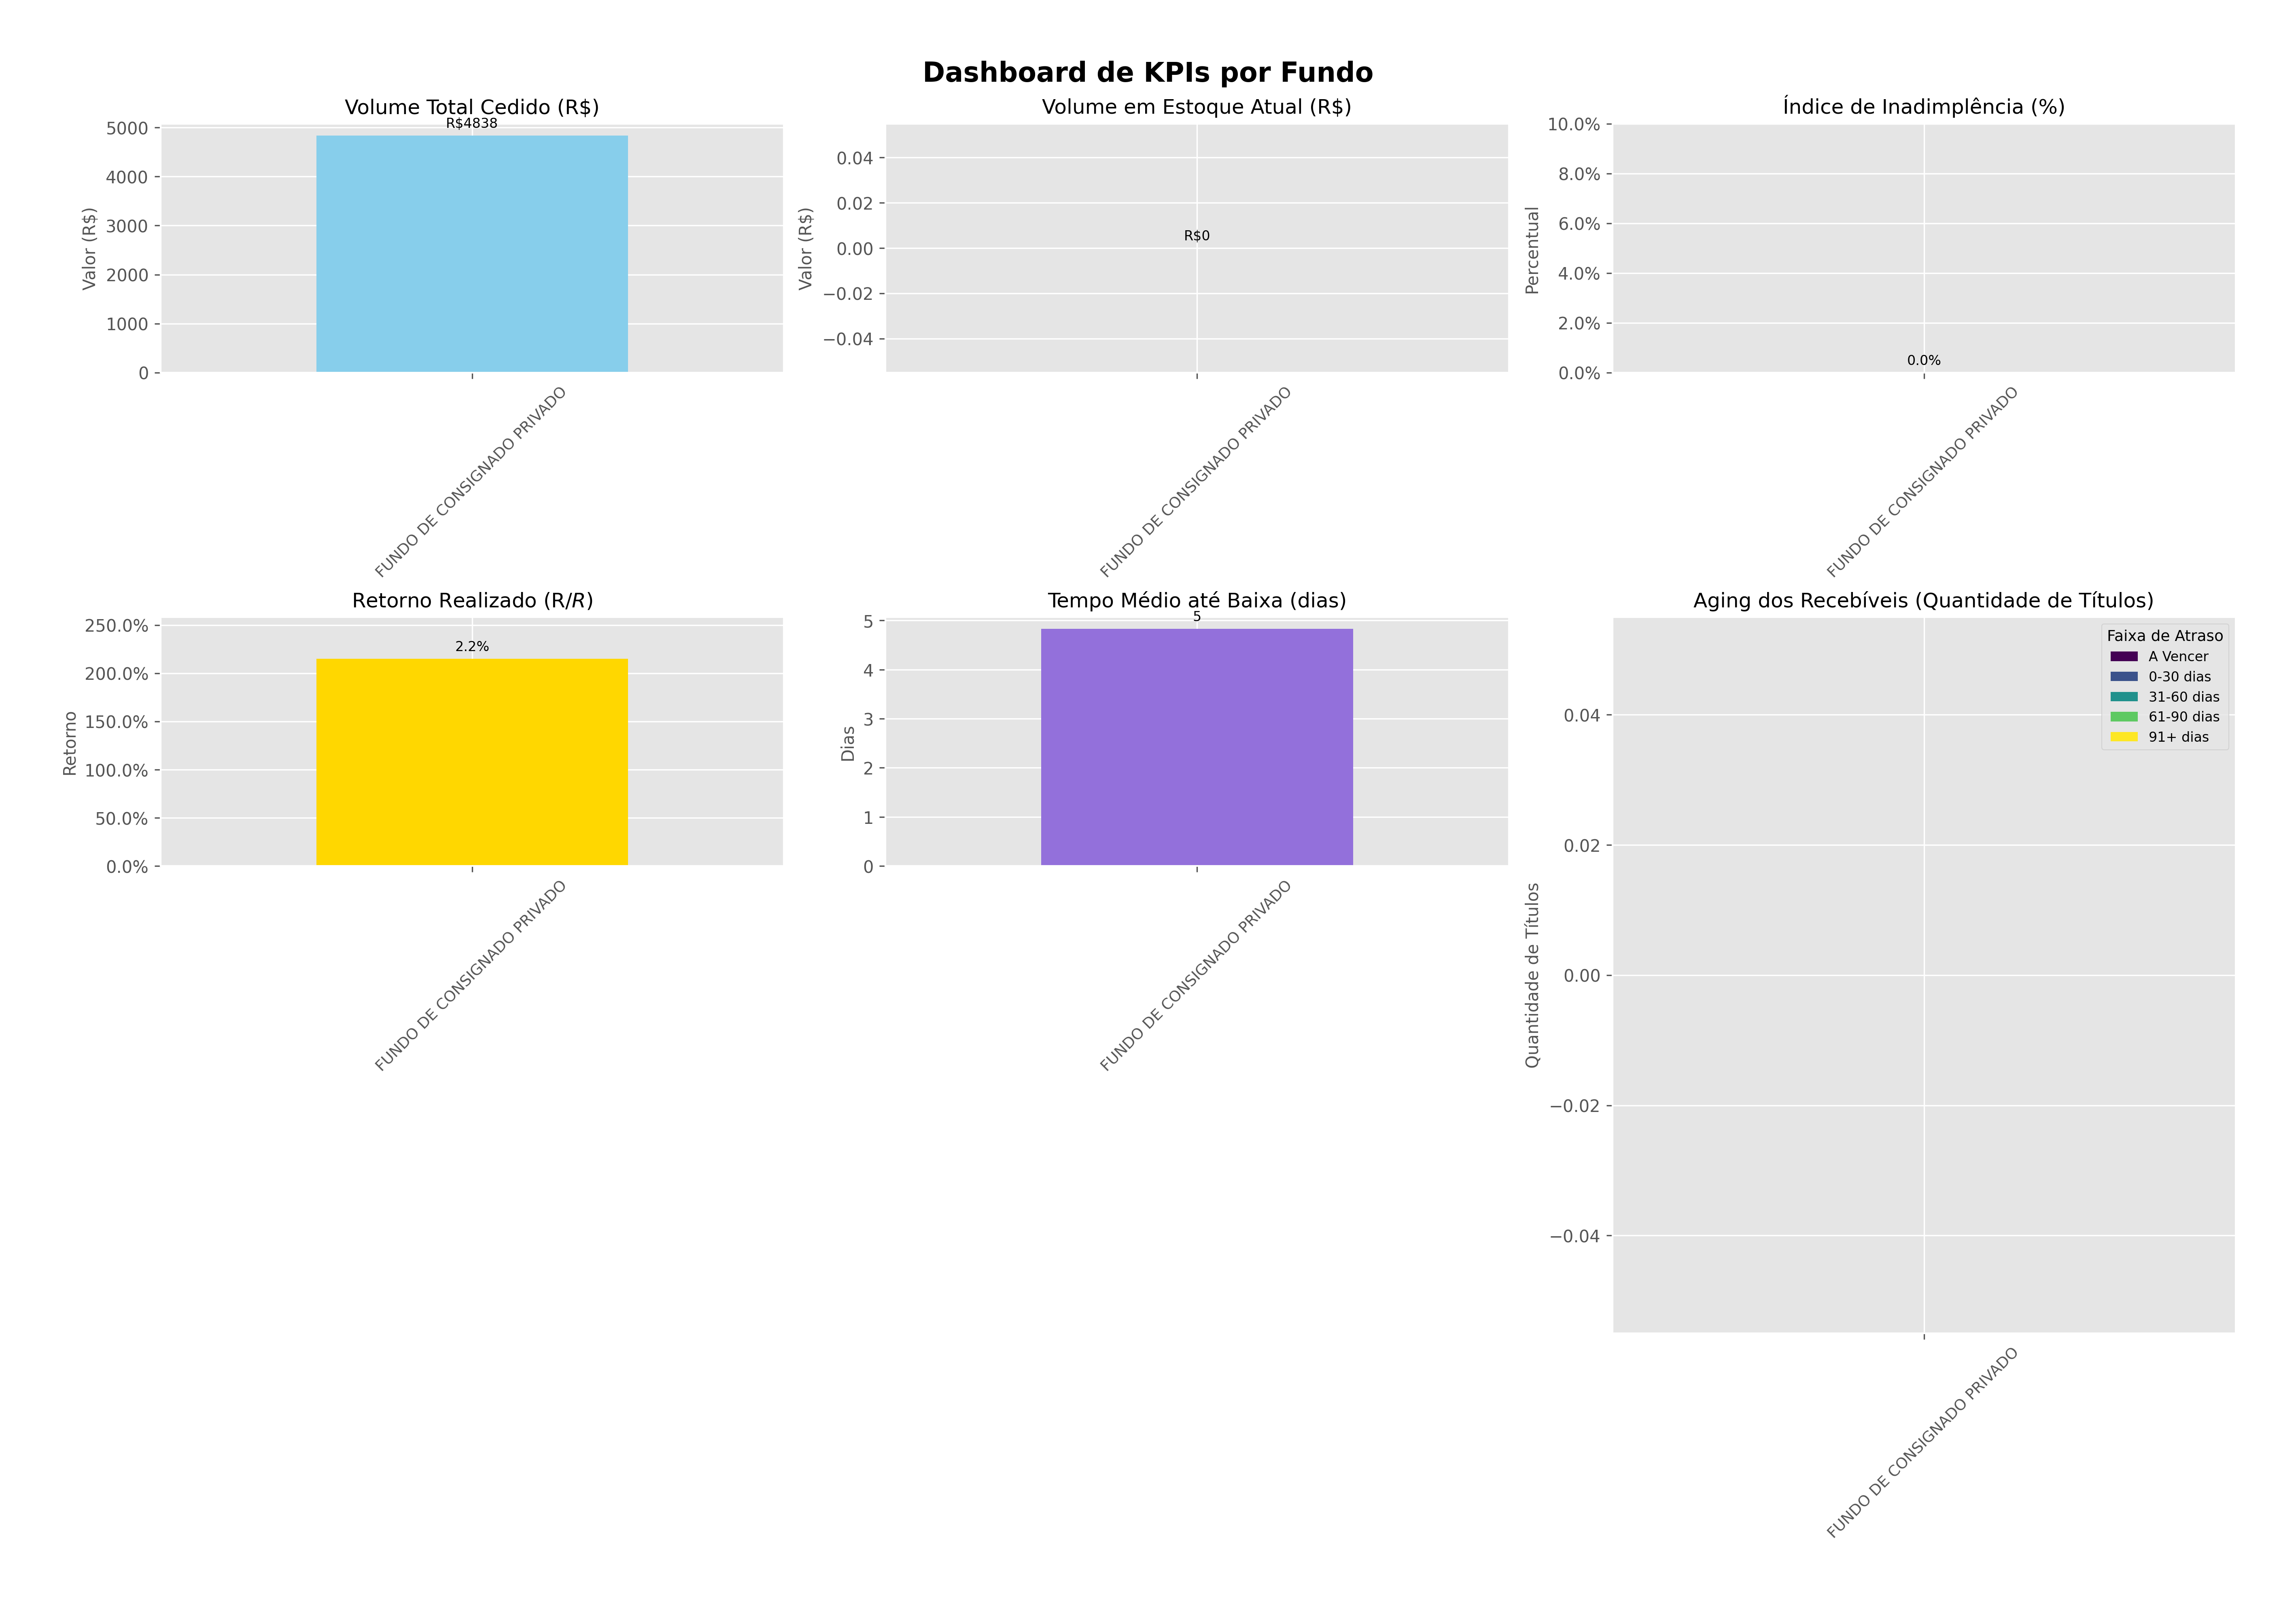

Write the Python code that produced this figure.
import pandas as pd
import numpy as np
import matplotlib.pyplot as plt
from matplotlib.gridspec import GridSpec
from datetime import datetime
from pathlib import Path

# Configuração inicial
plt.style.use('ggplot')
pd.set_option('display.float_format', '{:,.2f}'.format)
pd.set_option('display.max_columns', None) # Para ver todas as colunas no debug
pd.set_option('display.width', 1000) # Ajusta a largura de exibição do console

def debug_data(df, name):
    """Função auxiliar para debug de dados"""
    print(f"\n--- Debug {name} ---")
    if df.empty:
        print(f"{name} está vazio.")
        return

    print(f"Colunas: {df.columns.tolist()}")
    print(f"Formato: {df.shape}")
    print(f"Tipos de dados:\n{df.dtypes}")
    print("Primeiras 2 linhas:")
    # Usar to_string() para melhor visualização de DataFrames
    print(df.head(2).to_string()) 
    
    # Debug específico para colunas de data/valor
    date_cols = [col for col in df.columns if 'DATA' in col.upper() or 'DT_' in col.upper()]
    val_cols = [col for col in df.columns if 'VALOR' in col.upper() or 'VL_' in col.upper()]

    if date_cols:
        print("\nAmostra de colunas de data (primeiras 5):")
        for col in date_cols:
            if col in df.columns:
                print(f"  {col} (Tipo: {df[col].dtype}, Nulos: {df[col].isna().sum()}):")
                print(df[col].head(5).to_string())
    
    if val_cols:
        print("\nAmostra de colunas de valor (primeiras 5):")
        for col in val_cols:
            if col in df.columns:
                print(f"  {col} (Tipo: {df[col].dtype}, Nulos: {df[col].isna().sum()}):")
                print(df[col].head(5).to_string())
    print("-" * (len(name) + 12)) # Linha separadora


def load_data():
    """Carrega os dados dos arquivos CSV/TXT com tratamento robusto"""
    data_dir = Path('data')
    
    # Inicializa DataFrames vazios para garantir que sempre retornem algo
    aquisicoes = pd.DataFrame()
    estoque = pd.DataFrame()
    liquidados = pd.DataFrame()

    print(f"Tentando carregar dados do diretório: {data_dir.absolute()}")

    try:
        aquisicoes_path = data_dir / 'aquisicao_dia_database_fundo_teste.csv'
        aquisicoes = pd.read_csv(
            aquisicoes_path,
            sep=';',
            encoding='latin1',
            dtype='object'  # Carrega tudo como string para conversão controlada
        )
        print(f"✅ '{aquisicoes_path.name}' carregado.")
        debug_data(aquisicoes, 'aquisicoes (raw)')
    except FileNotFoundError:
        print(f"❌ Arquivo '{aquisicoes_path.name}' não encontrado em '{data_dir}'.")
    except Exception as e:
        print(f"❌ Erro ao carregar aquisições de '{aquisicoes_path.name}': {e}")

    try:
        # CORRIGIDO: Nome do arquivo .txt conforme o que você mencionou
        estoque_path = data_dir / 'estoque_aquisicoes_database_fundo_teste.txt' 
        estoque = pd.read_csv(
            estoque_path,
            sep=';',
            encoding='latin1',
            dtype='object'
        )
        print(f"✅ '{estoque_path.name}' carregado.")
        debug_data(estoque, 'estoque (raw)')
    except FileNotFoundError:
        print(f"❌ Arquivo '{estoque_path.name}' não encontrado em '{data_dir}'.")
    except Exception as e:
        print(f"❌ Erro ao carregar estoque de '{estoque_path.name}': {e}")

    try:
        liquidados_path = data_dir / 'liquidados_estoque_database_fundo_teste.csv'
        liquidados = pd.read_csv(
            liquidados_path,
            sep=';',
            encoding='latin1',
            dtype='object'
        )
        print(f"✅ '{liquidados_path.name}' carregado.")
        debug_data(liquidados, 'liquidados (raw)')
    except FileNotFoundError:
        print(f"❌ Arquivo '{liquidados_path.name}' não encontrado em '{data_dir}'.")
    except Exception as e:
        print(f"❌ Erro ao carregar liquidados de '{liquidados_path.name}': {e}")

    return aquisicoes, estoque, liquidados

def convert_currency(value):
    """Conversão segura de valores monetários"""
    try:
        if pd.isna(value) or str(value).strip() in ['', 'NA', 'NaN', 'None', 'Null']:
            return np.nan
        # Remove pontos de milhar (se houver) e substitui vírgula decimal por ponto
        value = str(value).strip().replace('.', '').replace(',', '.')
        return float(value)
    except ValueError: # Capturar specificamente ValueError para strings não numéricas
        return np.nan
    except Exception: # Captura outras exceções genéricas
        return np.nan

def convert_date(value, date_format='%d/%m/%Y'):
    """Conversão robusta para datetime com tratamento de NaT"""
    if pd.isna(value) or str(value).strip() == '':
        return pd.NaT # Not a Time (valor nulo para datetime)
    
    # Tenta com o formato principal
    try:
        date = pd.to_datetime(value, format=date_format, errors='coerce')
        if pd.notna(date): # Verifica se a conversão resultou em uma data válida
            return date
    except Exception:
        pass # Ignora e tenta o próximo

    # Se a primeira tentativa falhar, tenta sem um formato explícito (inferindo)
    # Isso pode ser útil para formatos ligeiramente diferentes, mas menos seguro
    try:
        date = pd.to_datetime(value, errors='coerce')
        if pd.notna(date):
            return date
    except Exception:
        pass

    return pd.NaT # Retorna NaT se todas as tentativas falharem


def clean_data(aquisicoes, estoque, liquidados):
    """Limpeza e transformação robusta dos dados"""
    print("\n--- Limpeza e Conversão de Dados ---")
    
    # Aquisições
    if not aquisicoes.empty:
        for col in ['vl_presente', 'valor_futuro_nominal']:
            if col in aquisicoes.columns:
                aquisicoes[col] = aquisicoes[col].apply(convert_currency)
        
        for col in ['dt_cessao', 'data_vencimento_da_parcela']:
            if col in aquisicoes.columns:
                aquisicoes[col] = aquisicoes[col].apply(convert_date)
        print("✅ DataFrame 'aquisicoes' processado.")
        debug_data(aquisicoes, 'aquisicoes (clean)')
    else:
        print("⚠️ DataFrame 'aquisicoes' está vazio, pulando limpeza.")
    
    # Estoque
    if not estoque.empty:
        for col in ['VALOR_FUTURO', 'VALOR_PRESENTE', 'VALOR_AQUISICAO']:
            if col in estoque.columns:
                estoque[col] = estoque[col].apply(convert_currency)
        
        # ESSA É A COLUNA CRÍTICA PARA O ERRO ANTERIOR (.dt accessor)
        for col in ['DATA_AQUISICAO', 'DATA_VENCIMENTO']:
            if col in estoque.columns:
                estoque[col] = estoque[col].apply(convert_date)
        
        print("✅ DataFrame 'estoque' processado.")
        debug_data(estoque, 'estoque (clean)')
    else:
        print("⚠️ DataFrame 'estoque' está vazio, pulando limpeza.")
    
    # Liquidados
    if not liquidados.empty:
        if 'VALOR_PAGO' in liquidados.columns:
            liquidados['VALOR_PAGO'] = liquidados['VALOR_PAGO'].apply(convert_currency)
        
        for col in ['DATA_MOVIMENTO', 'DATA_AQUISICAO']:
            if col in liquidados.columns:
                liquidados[col] = liquidados[col].apply(convert_date)
        print("✅ DataFrame 'liquidados' processado.")
        debug_data(liquidados, 'liquidados (clean)')
    else:
        print("⚠️ DataFrame 'liquidados' está vazio, pulando limpeza.")

    return aquisicoes, estoque, liquidados

def calculate_kpis(aquisicoes, estoque, liquidados):
    """Cálculo dos KPIs com tratamento robusto de datas e dados"""
    print("\n--- Calculando KPIs ---")
    
    # Verifica se os DataFrames essenciais não estão vazios
    if aquisicoes.empty:
        print("❌ DataFrame 'aquisicoes' está vazio. Não é possível calcular KPIs.")
        return pd.DataFrame()
    
    # Obtém lista de fundos únicos
    # Usar .dropna() para garantir que não há NaNs em 'nome_fundo' antes de obter únicos
    fundos = aquisicoes['nome_fundo'].dropna().unique()
    if len(fundos) == 0:
        print("❌ Nomes de fundos não encontrados no DataFrame de aquisições. Verifique a coluna 'nome_fundo'.")
        return pd.DataFrame()

    kpis = []
    # CORREÇÃO CRÍTICA AQUI: Define 'hoje' como um Timestamp do Pandas para consistência
    hoje_ts = pd.to_datetime(datetime.now().date())
    hoje_date = hoje_ts.date() # Versão datetime.date para comparações de data pura

    for fundo in fundos:
        print(f"\n⚙️ Processando fundo: {fundo}")
        
        try:
            # Filtra dados por fundo e cria cópias para evitar SettingWithCopyWarning
            aq_fundo = aquisicoes[aquisicoes['nome_fundo'] == fundo].copy()
            est_fundo = estoque[estoque['NOME_FUNDO'] == fundo].copy() if 'NOME_FUNDO' in estoque.columns else pd.DataFrame()
            liq_fundo = liquidados[liquidados['FUNDO'] == fundo].copy() if 'FUNDO' in liquidados.columns else pd.DataFrame()
            
            # 1. Volume total cedido
            volume_cedido = 0
            if not aq_fundo.empty and 'vl_presente' in aq_fundo.columns:
                volume_cedido = aq_fundo['vl_presente'].sum()
                if pd.isna(volume_cedido): volume_cedido = 0
            print(f"   Volume Cedido: R$ {volume_cedido:,.2f}")

            # 2. Volume em estoque atual
            volume_estoque = 0
            if not est_fundo.empty and 'VALOR_PRESENTE' in est_fundo.columns:
                volume_estoque = est_fundo['VALOR_PRESENTE'].sum()
                if pd.isna(volume_estoque): volume_estoque = 0
            print(f"   Volume Estoque: R$ {volume_estoque:,.2f}")
            
            # 3. Índice de inadimplência (% de vencidos não pagos)
            inadimplencia = 0
            if not est_fundo.empty and 'DATA_VENCIMENTO' in est_fundo.columns and pd.api.types.is_datetime64_any_dtype(est_fundo['DATA_VENCIMENTO']):
                # Filtrar NaT antes de comparar
                est_fundo_valid_dates = est_fundo.dropna(subset=['DATA_VENCIMENTO'])
                
                if not est_fundo_valid_dates.empty:
                    # Compara a parte da data do Timestamp com a data de hoje (objeto date)
                    vencidos = est_fundo_valid_dates[est_fundo_valid_dates['DATA_VENCIMENTO'].dt.date < hoje_date]
                    inadimplencia = len(vencidos) / len(est_fundo_valid_dates)
            print(f"   Inadimplência: {inadimplencia:.2%}")

            # 4. Retorno realizado (valor recebido / valor cedido)
            valor_recebido = 0
            if not liq_fundo.empty and 'VALOR_PAGO' in liq_fundo.columns:
                valor_recebido = liq_fundo['VALOR_PAGO'].sum()
                if pd.isna(valor_recebido): valor_recebido = 0
            retorno = valor_recebido / volume_cedido if volume_cedido > 0 else 0
            print(f"   Retorno Realizado: {retorno:.2%}")
            
            # 5. Tempo médio até a baixa (dias)
            tempo_medio_baixa = 0
            if not liq_fundo.empty and 'DATA_MOVIMENTO' in liq_fundo.columns and 'DATA_AQUISICAO' in liq_fundo.columns and \
               pd.api.types.is_datetime64_any_dtype(liq_fundo['DATA_MOVIMENTO']) and pd.api.types.is_datetime64_any_dtype(liq_fundo['DATA_AQUISICAO']):
                
                # Filtrar NaT antes de calcular
                liq_fundo_valid_dates = liq_fundo.dropna(subset=['DATA_MOVIMENTO', 'DATA_AQUISICAO'])
                if not liq_fundo_valid_dates.empty:
                    # Subtração entre Timestamps resulta em Timedelta, depois .dt.days
                    liq_fundo_valid_dates['tempo_baixa'] = (liq_fundo_valid_dates['DATA_MOVIMENTO'] - liq_fundo_valid_dates['DATA_AQUISICAO']).dt.days
                    tempo_medio_baixa = liq_fundo_valid_dates['tempo_baixa'].mean()
            print(f"   Tempo Médio Baixa: {tempo_medio_baixa:,.0f} dias")

            # 6. Aging dos recebíveis (Distribuição dos títulos conforme o tempo de atraso)
            # Este KPI já está implementado e robustecido.
            aging = {'a_vencer': 0, '0_30': 0, '31_60': 0, '61_90': 0, '91_mais': 0}
            if not est_fundo.empty and 'DATA_VENCIMENTO' in est_fundo.columns and pd.api.types.is_datetime64_any_dtype(est_fundo['DATA_VENCIMENTO']):
                est_fundo_valid_dates = est_fundo.dropna(subset=['DATA_VENCIMENTO'])
                if not est_fundo_valid_dates.empty:
                    # Calcula os dias de atraso (hoje - data de vencimento). Use hoje_ts para Timedelta.
                    est_fundo_valid_dates['dias_atraso'] = (hoje_ts - est_fundo_valid_dates['DATA_VENCIMENTO']).dt.days
                    
                    aging = {
                        'a_vencer': len(est_fundo_valid_dates[est_fundo_valid_dates['DATA_VENCIMENTO'].dt.date >= hoje_date]),
                        '0_30': len(est_fundo_valid_dates[(est_fundo_valid_dates['dias_atraso'] > 0) & (est_fundo_valid_dates['dias_atraso'] <= 30)]), # Maior que 0 para ser atraso
                        '31_60': len(est_fundo_valid_dates[(est_fundo_valid_dates['dias_atraso'] > 30) & (est_fundo_valid_dates['dias_atraso'] <= 60)]),
                        '61_90': len(est_fundo_valid_dates[(est_fundo_valid_dates['dias_atraso'] > 60) & (est_fundo_valid_dates['dias_atraso'] <= 90)]),
                        '91_mais': len(est_fundo_valid_dates[est_fundo_valid_dates['dias_atraso'] > 90])
                    }
            print(f"   Aging: {aging}")
            
            kpis.append({
                'fundo': fundo,
                'volume_cedido': volume_cedido,
                'volume_estoque': volume_estoque,
                'inadimplencia': inadimplencia,
                'retorno': retorno,
                'tempo_medio_baixa': tempo_medio_baixa,
                'aging': aging # Dicionário de aging incluído
            })
            
        except Exception as e:
            print(f"⚠️ Erro ao processar fundo {fundo}: {str(e)}. Adicionando NaN.")
            # Registrar erro e continuar para o próximo fundo
            kpis.append({
                'fundo': fundo,
                'volume_cedido': np.nan, 'volume_estoque': np.nan,
                'inadimplencia': np.nan, 'retorno': np.nan,
                'tempo_medio_baixa': np.nan, 'aging': {}
            })
            continue # Pula para o próximo fundo

    print("\n✅ Cálculo de KPIs concluído para todos os fundos.")
    return pd.DataFrame(kpis)


def create_dashboard(kpis_df):
    """Criação do dashboard visual"""
    print("\n--- Gerando Dashboard Visual ---")
    if kpis_df.empty:
        print("❌ Nenhum dado válido para criar o dashboard. Verifique os KPIs calculados.")
        return
    
    fig = plt.figure(figsize=(18, 12), constrained_layout=True) # constrained_layout para ajustar espaçamentos
    fig.suptitle('Dashboard de KPIs por Fundo', fontsize=16, fontweight='bold', y=1.02) # y ajusta a posição do título
    
    # Layout do dashboard: 3 linhas, 3 colunas (ajustado para remover ax7)
    gs = GridSpec(3, 3, figure=fig) # Mantém 3x3 por enquanto para facilitar o mapeamento
    
    # Gráfico 1: Volume Total Cedido
    ax1 = fig.add_subplot(gs[0, 0])
    kpis_df.plot.bar(x='fundo', y='volume_cedido', ax=ax1, legend=False, color='skyblue')
    ax1.set_title('Volume Total Cedido (R$)', fontsize=12)
    ax1.set_ylabel('Valor (R$)', fontsize=10)
    ax1.set_xlabel('') # Remover label do eixo x
    ax1.tick_params(axis='x', rotation=45, labelsize=9)
    ax1.ticklabel_format(style='plain', axis='y') # Evita notação científica no eixo y
    for container in ax1.containers: # Adicionar valores nas barras
        ax1.bar_label(container, fmt='R$%.0f', fontsize=8, padding=3)

    # Gráfico 2: Volume em Estoque
    ax2 = fig.add_subplot(gs[0, 1])
    kpis_df.plot.bar(x='fundo', y='volume_estoque', ax=ax2, legend=False, color='lightcoral')
    ax2.set_title('Volume em Estoque Atual (R$)', fontsize=12)
    ax2.set_ylabel('Valor (R$)', fontsize=10)
    ax2.set_xlabel('')
    ax2.tick_params(axis='x', rotation=45, labelsize=9)
    ax2.ticklabel_format(style='plain', axis='y')
    for container in ax2.containers:
        ax2.bar_label(container, fmt='R$%.0f', fontsize=8, padding=3)
    
    # Gráfico 3: Índice de Inadimplência
    ax3 = fig.add_subplot(gs[0, 2])
    kpis_df.plot.bar(x='fundo', y='inadimplencia', ax=ax3, legend=False, color='lightgreen')
    ax3.set_title('Índice de Inadimplência (%)', fontsize=12)
    ax3.set_ylabel('Percentual', fontsize=10)
    ax3.set_xlabel('')
    # Garante que o ylim superior não seja zero se max() for zero
    max_inadimplencia = kpis_df['inadimplencia'].max()
    ax3.set_ylim(0, max_inadimplencia * 1.1 if max_inadimplencia > 0 else 0.1) 
    ax3.yaxis.set_major_formatter('{:.1%}'.format)
    ax3.tick_params(axis='x', rotation=45, labelsize=9)
    for container in ax3.containers:
        ax3.bar_label(container, fmt='%.1f%%', fontsize=8, padding=3) # Formato para percentual
    
    # Gráfico 4: Retorno Realizado
    ax4 = fig.add_subplot(gs[1, 0])
    kpis_df.plot.bar(x='fundo', y='retorno', ax=ax4, legend=False, color='gold')
    ax4.set_title('Retorno Realizado (R$/R$)', fontsize=12)
    ax4.set_ylabel('Retorno', fontsize=10)
    ax4.set_xlabel('')
    # Ajusta o limite superior para exibir melhor os valores, se houver retornos muito altos
    max_retorno = kpis_df['retorno'].max()
    ax4.set_ylim(0, max_retorno * 1.2 if max_retorno > 0 else 0.1)
    ax4.yaxis.set_major_formatter('{:.1%}'.format)
    ax4.tick_params(axis='x', rotation=45, labelsize=9)
    for container in ax4.containers:
        ax4.bar_label(container, fmt='%.1f%%', fontsize=8, padding=3)

    # Gráfico 5: Tempo Médio até Baixa
    ax5 = fig.add_subplot(gs[1, 1])
    kpis_df.plot.bar(x='fundo', y='tempo_medio_baixa', ax=ax5, legend=False, color='mediumpurple')
    ax5.set_title('Tempo Médio até Baixa (dias)', fontsize=12)
    ax5.set_ylabel('Dias', fontsize=10)
    ax5.set_xlabel('')
    ax5.tick_params(axis='x', rotation=45, labelsize=9)
    for container in ax5.containers:
        ax5.bar_label(container, fmt='%.0f', fontsize=8, padding=3)
    
    # Gráfico 6: Aging dos Recebíveis (Barra Empilhada)
    # Re-mapeando o subplot para ocupar a linha 1, coluna 2 (se possível)
    # ou expandindo para as 2 últimas linhas, na última coluna, como antes, se for o melhor layout.
    # Como a tabela foi removida, podemos reajustar o layout para que os gráficos ocupem melhor o espaço.
    # Por exemplo, poderíamos fazer o ax6 ocupar as posições [1,2] e [2,2]
    # Ou ajustar para um layout 2x3 e remapear tudo.
    # Pela sua imagem anterior, o ax6 ocupava as últimas duas linhas da última coluna.
    # Vamos manter isso para manter a visualização similar, apenas removendo a tabela.
    ax6 = fig.add_subplot(gs[1:, 2]) # Ocupa a segunda e terceira linha na terceira coluna
    
    aging_data = []
    categories = ['a_vencer', '0_30', '31_60', '61_90', '91_mais']
    display_categories = ['A Vencer', '0-30 dias', '31-60 dias', '61-90 dias', '91+ dias']

    for fundo_idx, fundo in enumerate(kpis_df['fundo']):
        aging_dict = kpis_df.loc[kpis_df['fundo'] == fundo, 'aging'].iloc[0]
        aging_data.append([aging_dict.get(cat, 0) for cat in categories])

    bottom = np.zeros(len(kpis_df))
    
    # Correção para get_cmap()
    cmap = plt.colormaps.get_cmap('viridis')
    num_colors = len(categories)
    # Garante que não haja divisão por zero se houver apenas uma categoria
    colors = [cmap(i / (num_colors - 1)) for i in range(num_colors)] if num_colors > 1 else [cmap(0.5)] 

    for i, cat_key in enumerate(categories):
        values = [row[i] for row in aging_data]
        ax6.bar(kpis_df['fundo'], values, bottom=bottom, label=display_categories[i], color=colors[i])
        bottom += values
    
    ax6.set_title('Aging dos Recebíveis (Quantidade de Títulos)', fontsize=12)
    ax6.set_ylabel('Quantidade de Títulos', fontsize=10)
    ax6.set_xlabel('')
    ax6.legend(title='Faixa de Atraso', fontsize=8, title_fontsize=9)
    ax6.tick_params(axis='x', rotation=45, labelsize=9)
    
    # REMOVIDA A SEÇÃO ax7 (Tabela de resumo) AQUI

    plt.subplots_adjust(wspace=0.3, hspace=0.6) # Ajusta espaçamento entre os subplots
    plt.savefig('dashboard_kpis.png', dpi=300, bbox_inches='tight', pad_inches=0.5) # Aumenta o padding
    plt.show() # Mostra o dashboard na tela
    print("✅ Dashboard gerado e salvo como 'dashboard_kpis.png'")


def main():
    print("🚀 Iniciando análise de KPIs...")
    
    try:
        # 1. Carregar dados
        print("\n1. Carregando dados...")
        aquisicoes, estoque, liquidados = load_data()
        
        # Verificar se os DataFrames essenciais foram carregados
        if aquisicoes.empty and estoque.empty and liquidados.empty:
            print("❌ Nenhum arquivo de dados foi carregado com sucesso. Abortando.")
            return

        # 2. Limpar e converter dados
        print("\n2. Processando dados (limpeza e conversão de tipos)...")
        aquisicoes, estoque, liquidados = clean_data(aquisicoes, estoque, liquidados)
        
        # 3. Calcular KPIs
        print("\n3. Calculando KPIs...")
        kpis_df = calculate_kpis(aquisicoes, estoque, liquidados)
        
        if kpis_df.empty:
            print("❌ Nenhum KPI pôde ser calculado. Verifique os dados de entrada e as mensagens de debug acima.")
            return
        
        # 4. Criar dashboard
        print("\n4. Gerando dashboard...")
        create_dashboard(kpis_df)
        
        print("\n✅ Análise de KPIs concluída com sucesso!")
        
    except Exception as e:
        print(f"\n❌ Erro fatal inesperado durante a execução: {str(e)}")
        import traceback
        traceback.print_exc() # Imprime o traceback completo para depuração

if __name__ == "__main__":
    main()